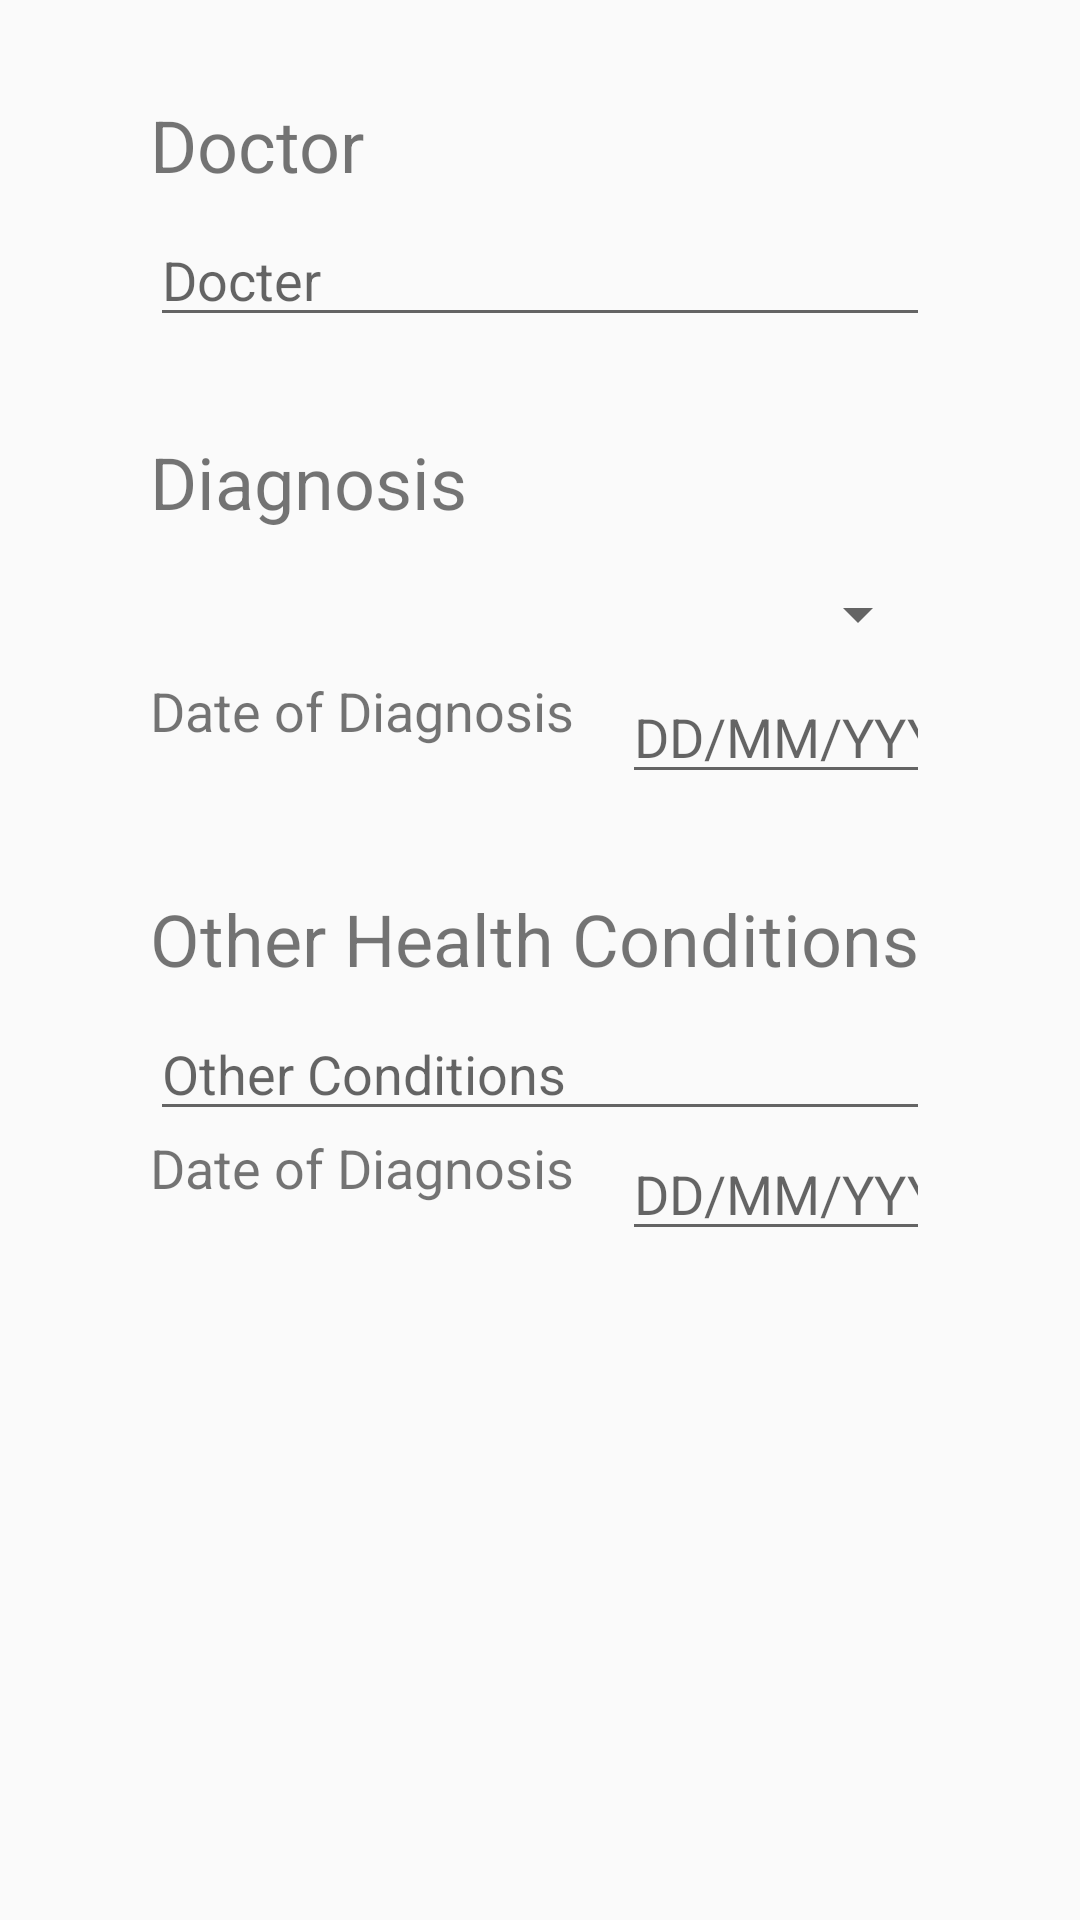

Reconstruct the res/layout file that produces this screen, plus the resources it refers to.
<!-- AndroidManifest.xml: application theme AppTheme -->
<!-- res/layout/fragment_medical_tab.xml -->
<?xml version="1.0" encoding="utf-8"?>
<androidx.constraintlayout.widget.ConstraintLayout
    xmlns:android="http://schemas.android.com/apk/res/android"
    xmlns:app="http://schemas.android.com/apk/res-auto"
    xmlns:tools="http://schemas.android.com/tools"
    android:layout_width="match_parent"
    android:layout_height="match_parent"
    tools:context=".medicalTab">


    <EditText
        android:id="@+id/dobEditText2"
        android:layout_width="0dp"
        android:layout_height="40dp"
        android:layout_centerHorizontal="true"
        android:layout_marginStart="16dp"
        android:layout_marginLeft="16dp"
        android:layout_marginEnd="50dp"
        android:layout_marginRight="50dp"
        android:ems="10"
        android:hint="DD/MM/YYYY"
        android:inputType="date"
        android:textSize="18sp"
        app:layout_constraintEnd_toEndOf="parent"
        app:layout_constraintStart_toEndOf="@+id/dateOfDiagnosisTextView2"
        app:layout_constraintTop_toBottomOf="@+id/conditionsEditText" />

    <TextView
        android:id="@+id/dateOfDiagnosisTextView2"
        android:layout_width="wrap_content"
        android:layout_height="40dp"
        android:layout_centerHorizontal="true"
        android:text="Date of Diagnosis"
        android:textSize="18sp"
        app:layout_constraintStart_toStartOf="@+id/conditionsEditText"
        app:layout_constraintTop_toBottomOf="@+id/conditionsEditText" />

    <TextView
        android:id="@+id/doctorTextView"
        android:layout_width="wrap_content"
        android:layout_height="wrap_content"
        android:layout_centerHorizontal="true"
        android:layout_marginStart="50dp"
        android:layout_marginLeft="50dp"
        android:layout_marginTop="32dp"
        android:text="Doctor"
        android:textSize="24sp"
        app:layout_constraintStart_toStartOf="parent"
        app:layout_constraintTop_toTopOf="parent" />

    <EditText
        android:id="@+id/doctorEditText"
        android:layout_width="0dp"
        android:layout_height="40dp"
        android:layout_centerHorizontal="true"
        android:layout_marginTop="8dp"
        android:layout_marginEnd="50dp"
        android:layout_marginRight="50dp"
        android:ems="10"
        android:hint="Docter"
        android:inputType="textPersonName"
        android:textSize="18sp"
        app:layout_constraintEnd_toEndOf="parent"
        app:layout_constraintStart_toStartOf="@+id/doctorTextView"
        app:layout_constraintTop_toBottomOf="@+id/doctorTextView" />


    <TextView
        android:id="@+id/dateOfDiagnosisTextView"
        android:layout_width="wrap_content"
        android:layout_height="40dp"
        android:layout_centerHorizontal="true"
        android:layout_marginStart="50dp"
        android:layout_marginLeft="50dp"
        android:text="Date of Diagnosis"
        android:textSize="18sp"
        app:layout_constraintStart_toStartOf="parent"
        app:layout_constraintTop_toBottomOf="@+id/diagnosisSpinner" />

    <EditText
        android:id="@+id/dobEditText"
        android:layout_width="0dp"
        android:layout_height="40dp"
        android:layout_centerHorizontal="true"
        android:layout_marginStart="16dp"
        android:layout_marginLeft="16dp"
        android:layout_marginEnd="50dp"
        android:layout_marginRight="50dp"
        android:ems="10"
        android:hint="DD/MM/YYYY"
        android:inputType="date"
        android:textSize="18sp"
        app:layout_constraintEnd_toEndOf="parent"
        app:layout_constraintHorizontal_bias="0.0"
        app:layout_constraintStart_toEndOf="@+id/dateOfDiagnosisTextView"
        app:layout_constraintTop_toBottomOf="@+id/diagnosisSpinner" />

    <TextView
        android:id="@+id/DiagnosisTextView"
        android:layout_width="wrap_content"
        android:layout_height="wrap_content"
        android:layout_centerHorizontal="true"
        android:layout_marginStart="50dp"
        android:layout_marginLeft="50dp"
        android:layout_marginTop="32dp"
        android:text="Diagnosis"
        android:textSize="24sp"
        app:layout_constraintStart_toStartOf="parent"
        app:layout_constraintTop_toBottomOf="@+id/doctorEditText" />

    <Spinner
        android:id="@+id/diagnosisSpinner"
        android:layout_width="0dp"
        android:layout_height="40dp"
        android:layout_centerHorizontal="true"
        android:layout_marginTop="8dp"
        android:layout_marginEnd="50dp"
        android:layout_marginRight="50dp"
        android:textSize="18sp"
        app:layout_constraintEnd_toEndOf="parent"
        app:layout_constraintStart_toStartOf="@+id/DiagnosisTextView"
        app:layout_constraintTop_toBottomOf="@+id/DiagnosisTextView" />


    <TextView
        android:id="@+id/conditionsTextView"
        android:layout_width="wrap_content"
        android:layout_height="wrap_content"
        android:layout_centerHorizontal="true"
        android:layout_marginStart="50dp"
        android:layout_marginLeft="50dp"
        android:layout_marginTop="32dp"
        android:text="Other Health Conditions"
        android:textSize="24sp"
        app:layout_constraintStart_toStartOf="parent"
        app:layout_constraintTop_toBottomOf="@+id/dateOfDiagnosisTextView" />

    <EditText
        android:id="@+id/conditionsEditText"
        android:layout_width="0dp"
        android:layout_height="40dp"
        android:layout_centerHorizontal="true"
        android:layout_marginTop="8dp"
        android:layout_marginEnd="50dp"
        android:layout_marginRight="50dp"
        android:ems="10"
        android:hint="Other Conditions"
        android:inputType="textPersonName"
        android:textSize="18sp"
        app:layout_constraintEnd_toEndOf="parent"
        app:layout_constraintStart_toStartOf="@+id/conditionsTextView"
        app:layout_constraintTop_toBottomOf="@+id/conditionsTextView" />


</androidx.constraintlayout.widget.ConstraintLayout>
<!-- resources referenced by this layout -->
<resources>
  <style name="AppTheme" parent="Theme.AppCompat.Light.NoActionBar">
          
          <item name="colorPrimary">@color/colorPrimary</item>
          <item name="colorPrimaryDark">@color/colorPrimaryDark</item>
          <item name="colorAccent">@color/colorAccent</item>
      </style>
  <!-- not gathered from this repository: default colours our renderer supplied (Android Studio template values) -->
  <color name="colorPrimary">#FF6200EE</color>
  <color name="colorPrimaryDark">#FF3700B3</color>
  <color name="colorAccent">#FF03DAC5</color>
</resources>
